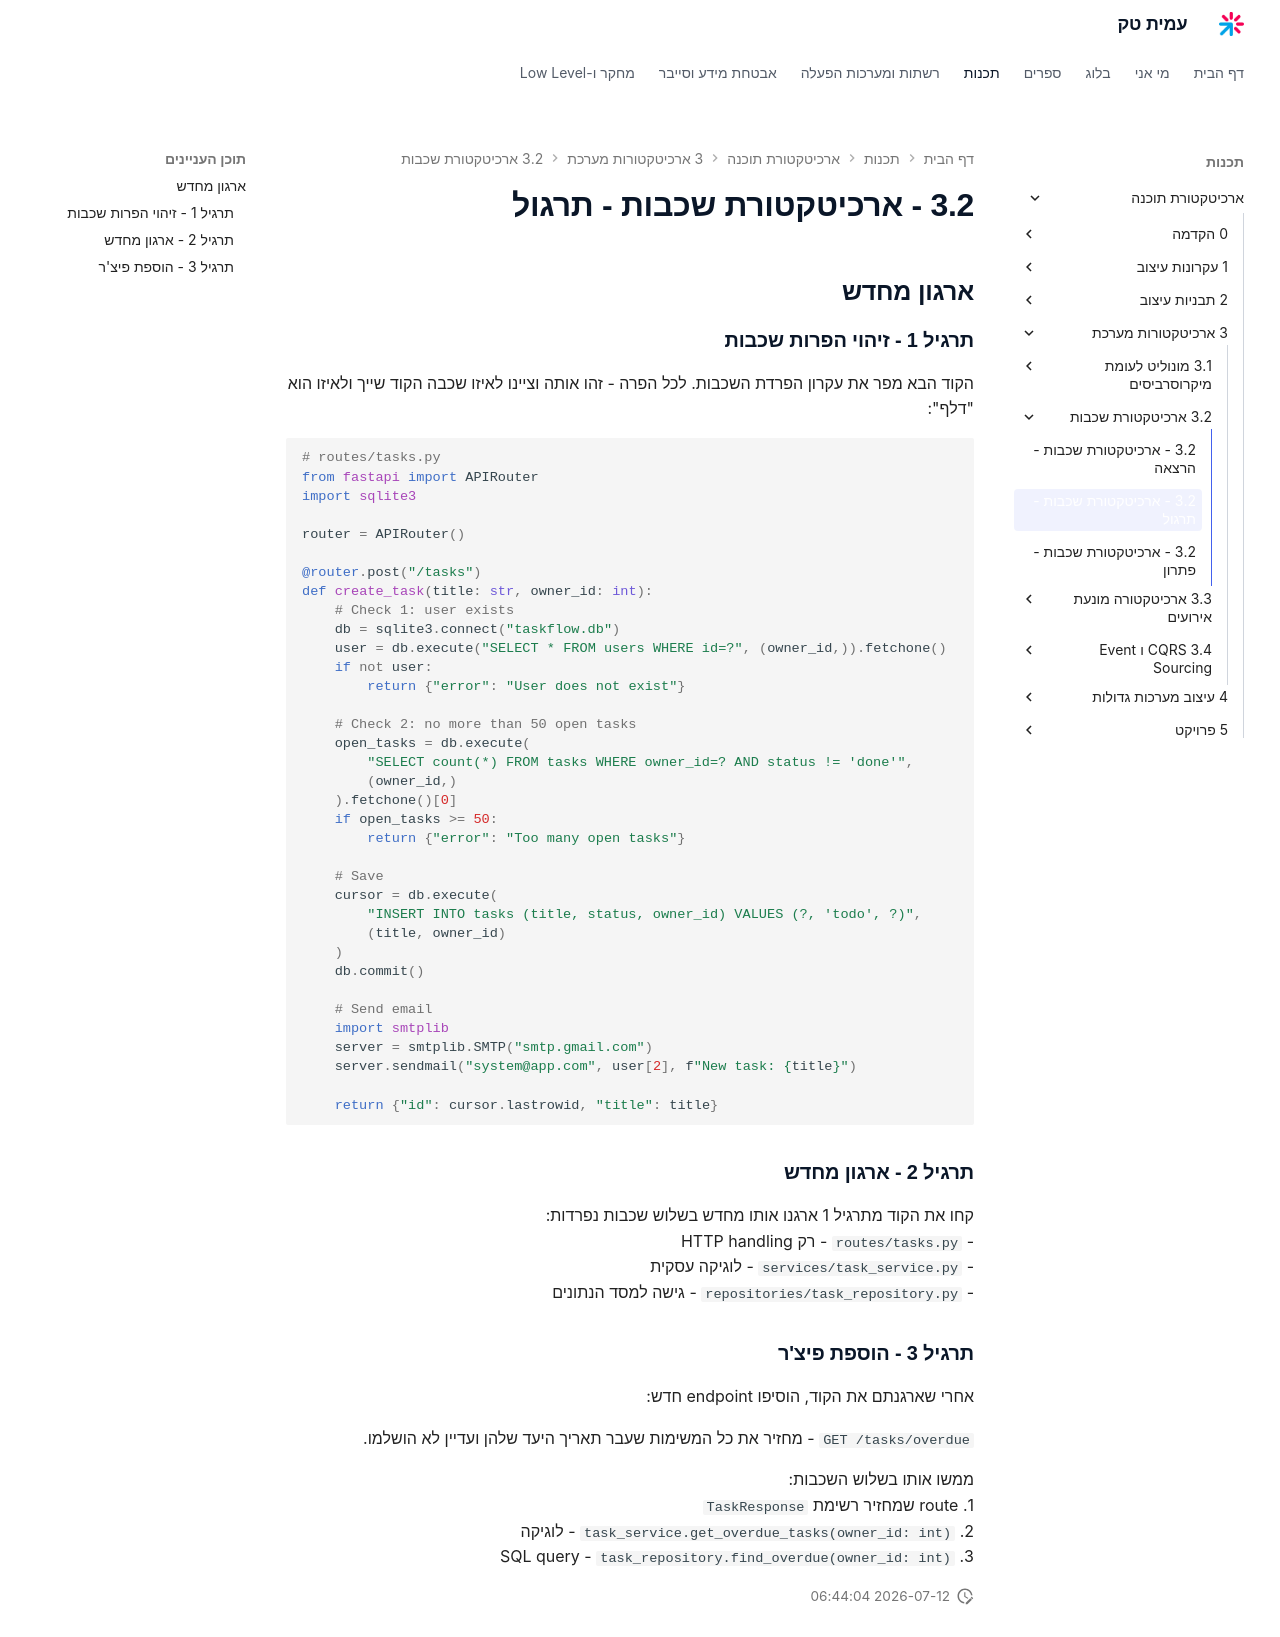

repository: AmitPinchasi/amittech · page: ארכיטקטורת-תוכנה/3 - ארכיטקטורות מערכת/3.2 - ארכיטקטורת שכבות/3.2 - ארכיטקטורת שכבות - תרגול/index.html · generator: mkdocs

## ארגון מחדש

### תרגיל 1 - זיהוי הפרות שכבות

הקוד הבא מפר את עקרון הפרדת השכבות. לכל הפרה - זהו אותה וציינו לאיזו שכבה הקוד שייך ולאיזו הוא "דלף":

```python
# routes/tasks.py
from fastapi import APIRouter
import sqlite3

router = APIRouter()

@router.post("/tasks")
def create_task(title: str, owner_id: int):
    # Check 1: user exists
    db = sqlite3.connect("taskflow.db")
    user = db.execute("SELECT * FROM users WHERE id=?", (owner_id,)).fetchone()
    if not user:
        return {"error": "User does not exist"}

    # Check 2: no more than 50 open tasks
    open_tasks = db.execute(
        "SELECT count(*) FROM tasks WHERE owner_id=? AND status != 'done'",
        (owner_id,)
    ).fetchone()[0]
    if open_tasks >= 50:
        return {"error": "Too many open tasks"}

    # Save
    cursor = db.execute(
        "INSERT INTO tasks (title, status, owner_id) VALUES (?, 'todo', ?)",
        (title, owner_id)
    )
    db.commit()

    # Send email
    import smtplib
    server = smtplib.SMTP("smtp.gmail.com")
    server.sendmail("system@app.com", user[2], f"New task: {title}")

    return {"id": cursor.lastrowid, "title": title}
```

### תרגיל 2 - ארגון מחדש

קחו את הקוד מתרגיל 1 ארגנו אותו מחדש בשלוש שכבות נפרדות:
- `routes/tasks.py` - רק HTTP handling
- `services/task_service.py` - לוגיקה עסקית
- `repositories/task_repository.py` - גישה למסד הנתונים

### תרגיל 3 - הוספת פיצ'ר

אחרי שארגנתם את הקוד, הוסיפו endpoint חדש:

`GET /tasks/overdue` - מחזיר את כל המשימות שעבר תאריך היעד שלהן ועדיין לא הושלמו.

ממשו אותו בשלוש השכבות:
1. route שמחזיר רשימת `TaskResponse`
2. `task_service.get_overdue_tasks(owner_id: int)` - לוגיקה
3. `task_repository.find_overdue(owner_id: int)` - SQL query
